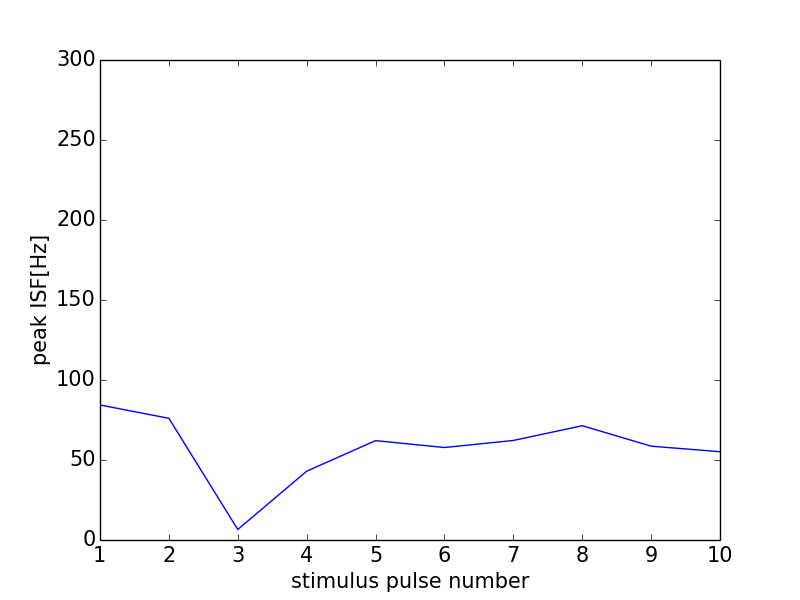

Source data for this figure (header and first rows):
0, 0.0
0, 0
1, 84.39
2, 76.05
3, 6.568
4, 43.01
5, 62.11
6, 57.8
7, 62.21
8, 71.43
9, 58.65
10, 55.17
11, 0
